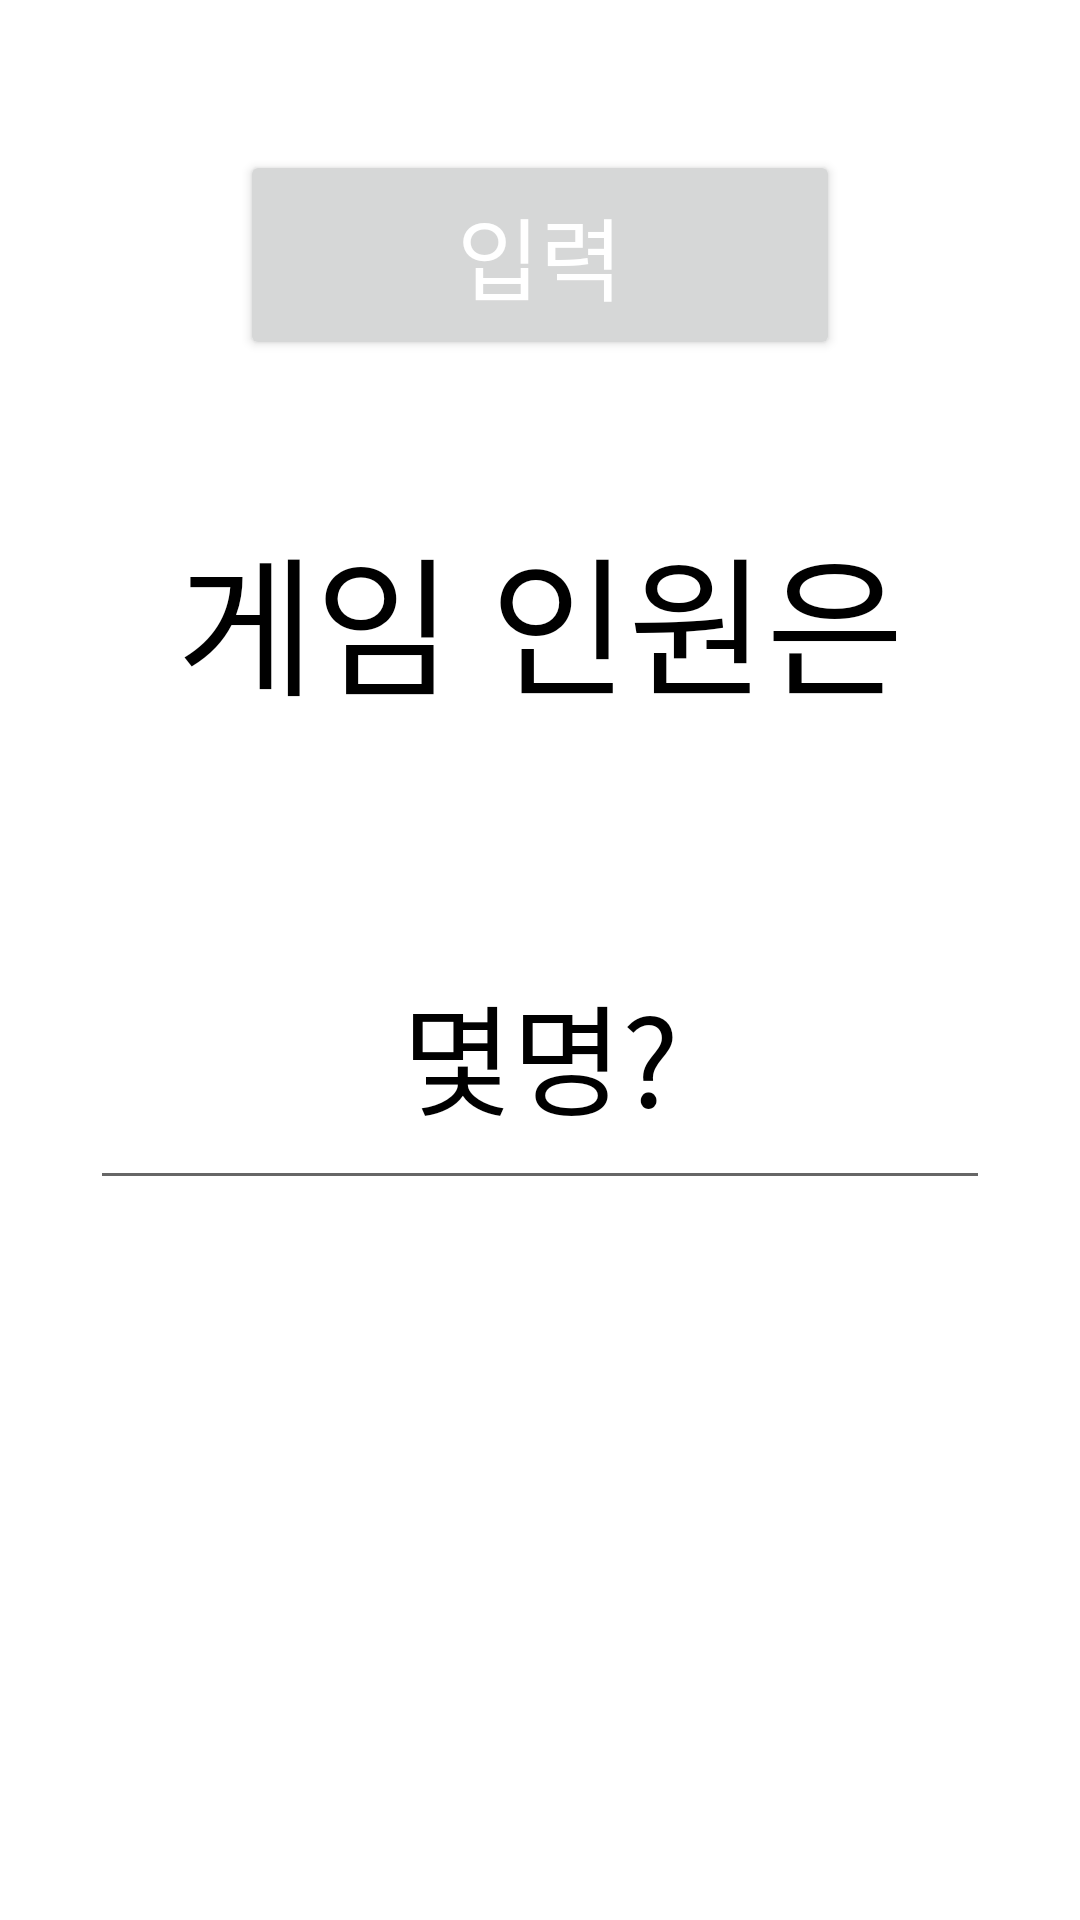

Layout XML and referenced resources for this Android screen:
<!-- AndroidManifest.xml: application theme Theme.Spywar -->
<!-- res/layout/activity_talknumber.xml -->
<?xml version="1.0" encoding="utf-8"?>
<LinearLayout xmlns:android="http://schemas.android.com/apk/res/android"

    android:layout_width="match_parent"
    android:layout_height="match_parent"
    android:orientation="vertical">

    <Button
        android:id="@+id/numberinput"
        android:layout_width="200dp"
        android:layout_height="70dp"
        android:layout_gravity="center_horizontal"
        android:layout_marginTop="50dp"
        android:text="입력"
        android:textColor="#FFFFFF"
        android:textSize="30sp" />

    <TextView
        android:id="@+id/membertext"
        android:layout_gravity="center_horizontal"
        android:layout_width="300dp"
        android:layout_height="100dp"
        android:layout_marginTop="50dp"
        android:text="게임 인원은"
        android:textSize="50dp"
        android:textAlignment="center"
        android:textColor="@color/black"
        />

    <EditText
        android:id="@+id/number"
        android:layout_width="300dp"
        android:layout_height="100dp"
        android:layout_marginTop="30dp"
        android:layout_gravity="center_horizontal"
        android:hint="몇명?"
        android:textColorHint="@color/black"
        android:textSize="40dp"
        android:textAlignment="center"
        android:textColor="@color/black"
        />



</LinearLayout>
<!-- resources referenced by this layout -->
<resources>
  <color name="black">#FF000000</color>
  <style name="Theme.Spywar" parent="Theme.MaterialComponents.DayNight.DarkActionBar">
          
          <item name="colorPrimary">@color/black</item>
          <item name="colorPrimaryVariant">@color/black</item>
          <item name="colorOnPrimary">@color/white</item>
          
          <item name="colorSecondary">@color/teal_200</item>
          <item name="colorSecondaryVariant">@color/teal_700</item>
          <item name="colorOnSecondary">@color/black</item>
          
          <item name="android:statusBarColor" tools:targetApi="l">?attr/colorPrimaryVariant</item>
          
      </style>
  <color name="white">#FFFFFFFF</color>
  <color name="teal_200">#FF03DAC5</color>
  <color name="teal_700">#FF018786</color>
</resources>
